The GitHub repository binetouwahab/smart_waste_images contains a labelled image folder "split" with 6 categories: cardboard, glass, metal, paper, plastic, trash. Examples follow, each with its label.

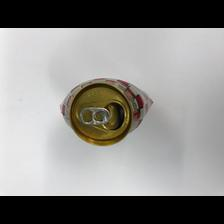
Label: metal

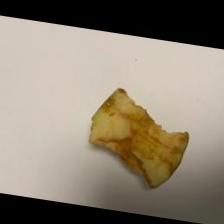
Label: trash

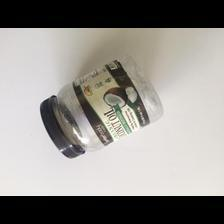
Label: plastic

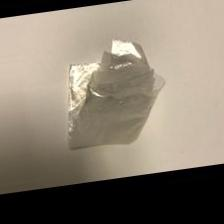
Label: trash

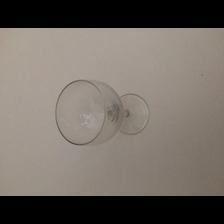
Label: glass

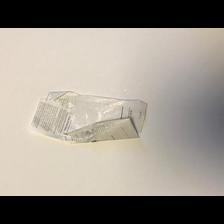
Label: paper
